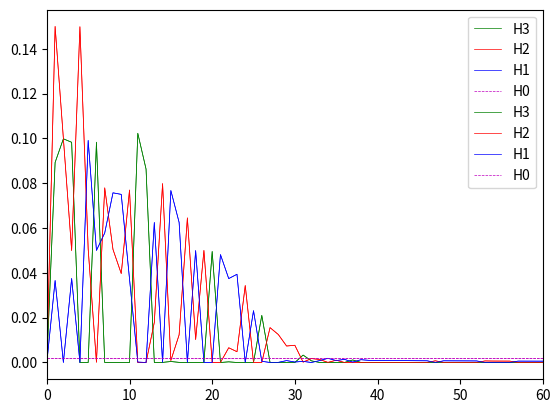

Here is the Python script that generated this plot:
import itertools as it

import numpy as np
import matplotlib.pyplot as plt


def main():
    D = generate_D()
    mean1 = np.zeros(1)
    mean2 = np.zeros(2)
    mean3 = np.zeros(3)
    covariance1 = (10 ** 3) * np.eye(1)
    covariance2 = (10 ** 3) * np.eye(2)
    covariance3 = (10 ** 3) * np.eye(3)

    num_samples = 10

    data = np.zeros([4, 512])

    for i in range(512):
        data[0][i] = monte_carlo(m0, D[i], np.zeros(num_samples))
        data[1][i] = monte_carlo(m1, D[i], sample_prior(mean1, covariance1, num_samples))
        data[2][i] = monte_carlo(m2, D[i], sample_prior(mean2, covariance2, num_samples))
        data[3][i] = monte_carlo(m3, D[i], sample_prior(mean3, covariance3, num_samples))

    index = order_data_sets(np.sum(data, axis=0))

    plt.plot(data[3, index], 'g', lw=0.5, label="H3")
    plt.plot(data[2, index], 'r', lw=0.5, label='H2')
    plt.plot(data[1, index], 'b', lw=0.5, label='H1')
    plt.plot(data[0, index], 'm--', lw=0.5, label='H0')
    plt.legend()
    plt.show()

    print(np.sum(data[0]))
    print(np.sum(data[1]))
    print(np.sum(data[2]))
    print(np.sum(data[3]))

    plt.plot(data[3, index], 'g', lw=0.5, label="H3")
    plt.plot(data[2, index], 'r', lw=0.5, label='H2')
    plt.plot(data[1, index], 'b', lw=0.5, label='H1')
    plt.plot(data[0, index], 'm--', lw=0.5, label='H0')
    plt.xlim(0, 60)
    plt.legend()
    plt.show()


def sample_prior(mu, sigma, num_samples):
    return np.random.multivariate_normal(mu, sigma, num_samples)


def monte_carlo(model, D, samples):
    evidence = []

    for s in samples:
        evidence.append(model(D, s))

    return np.sum(evidence) / len(samples)


def order_data_sets(data):
    # Create distance matrix
    size = data.shape[0]
    distance = np.zeros([size, size])
    for i in range(size):
        for j in range(size):
            distance[i, j] = data[i] - data[j]
            if i == j:
                distance[i, j] = np.inf

    L = []
    D = list(range(data.shape[0]))

    # Chose start of data set L as argmin
    LL = data.argmin()

    D.remove(LL)
    L.append(LL)

    while len(D) != 0:
        N = []

        # Find set of points in D with L as nearest neighbour
        for k in range(len(D)):
            # Get the nearest neighbour to D[k]
            n = distance[D[k], D].argmin()
            if D[n] == LL:
                N.append(D[n])
        if not N:
            # Choose nearest neighbour in D to L
            LL = D[distance[LL, D].argmin()]
        else:
            # Choose furthest point from L in N
            LL = N[distance[LL, N].argmin()]
        D.remove(LL)
        L.append(LL)
    return L


def generate_D():
    product = list(it.product([-1, 1], repeat=9))
    D = []
    for d in product:
        D.append(np.reshape(np.asarray(d), (3, 3)))
    return D


def m0(d, _):
    return 1.0 / 512


def m1(d, theta):
    p = 1.0
    for i in range(3):
        for j in range(3):
            e = np.exp(-d[i, j] * theta[0] * (i - 1))
            p = p * 1 / (1 + e)
    return p


def m2(d, theta):
    p = 1.0
    for i in range(3):
        for j in range(3):
            e = np.exp(-d[i, j] * (theta[0] * (i - 1) + theta[1] * (j - 1)))
            p = p * 1 / (1 + e)
    return p


def m3(d, theta):
    p = 1.0
    for i in range(3):
        for j in range(3):
            e = np.exp(-d[i, j] * (theta[0] * (i - 1) + theta[1] * (j - 1) + theta[2]))
            p = p * 1 / (1 + e)
    return p


if __name__ == '__main__':
    main()
